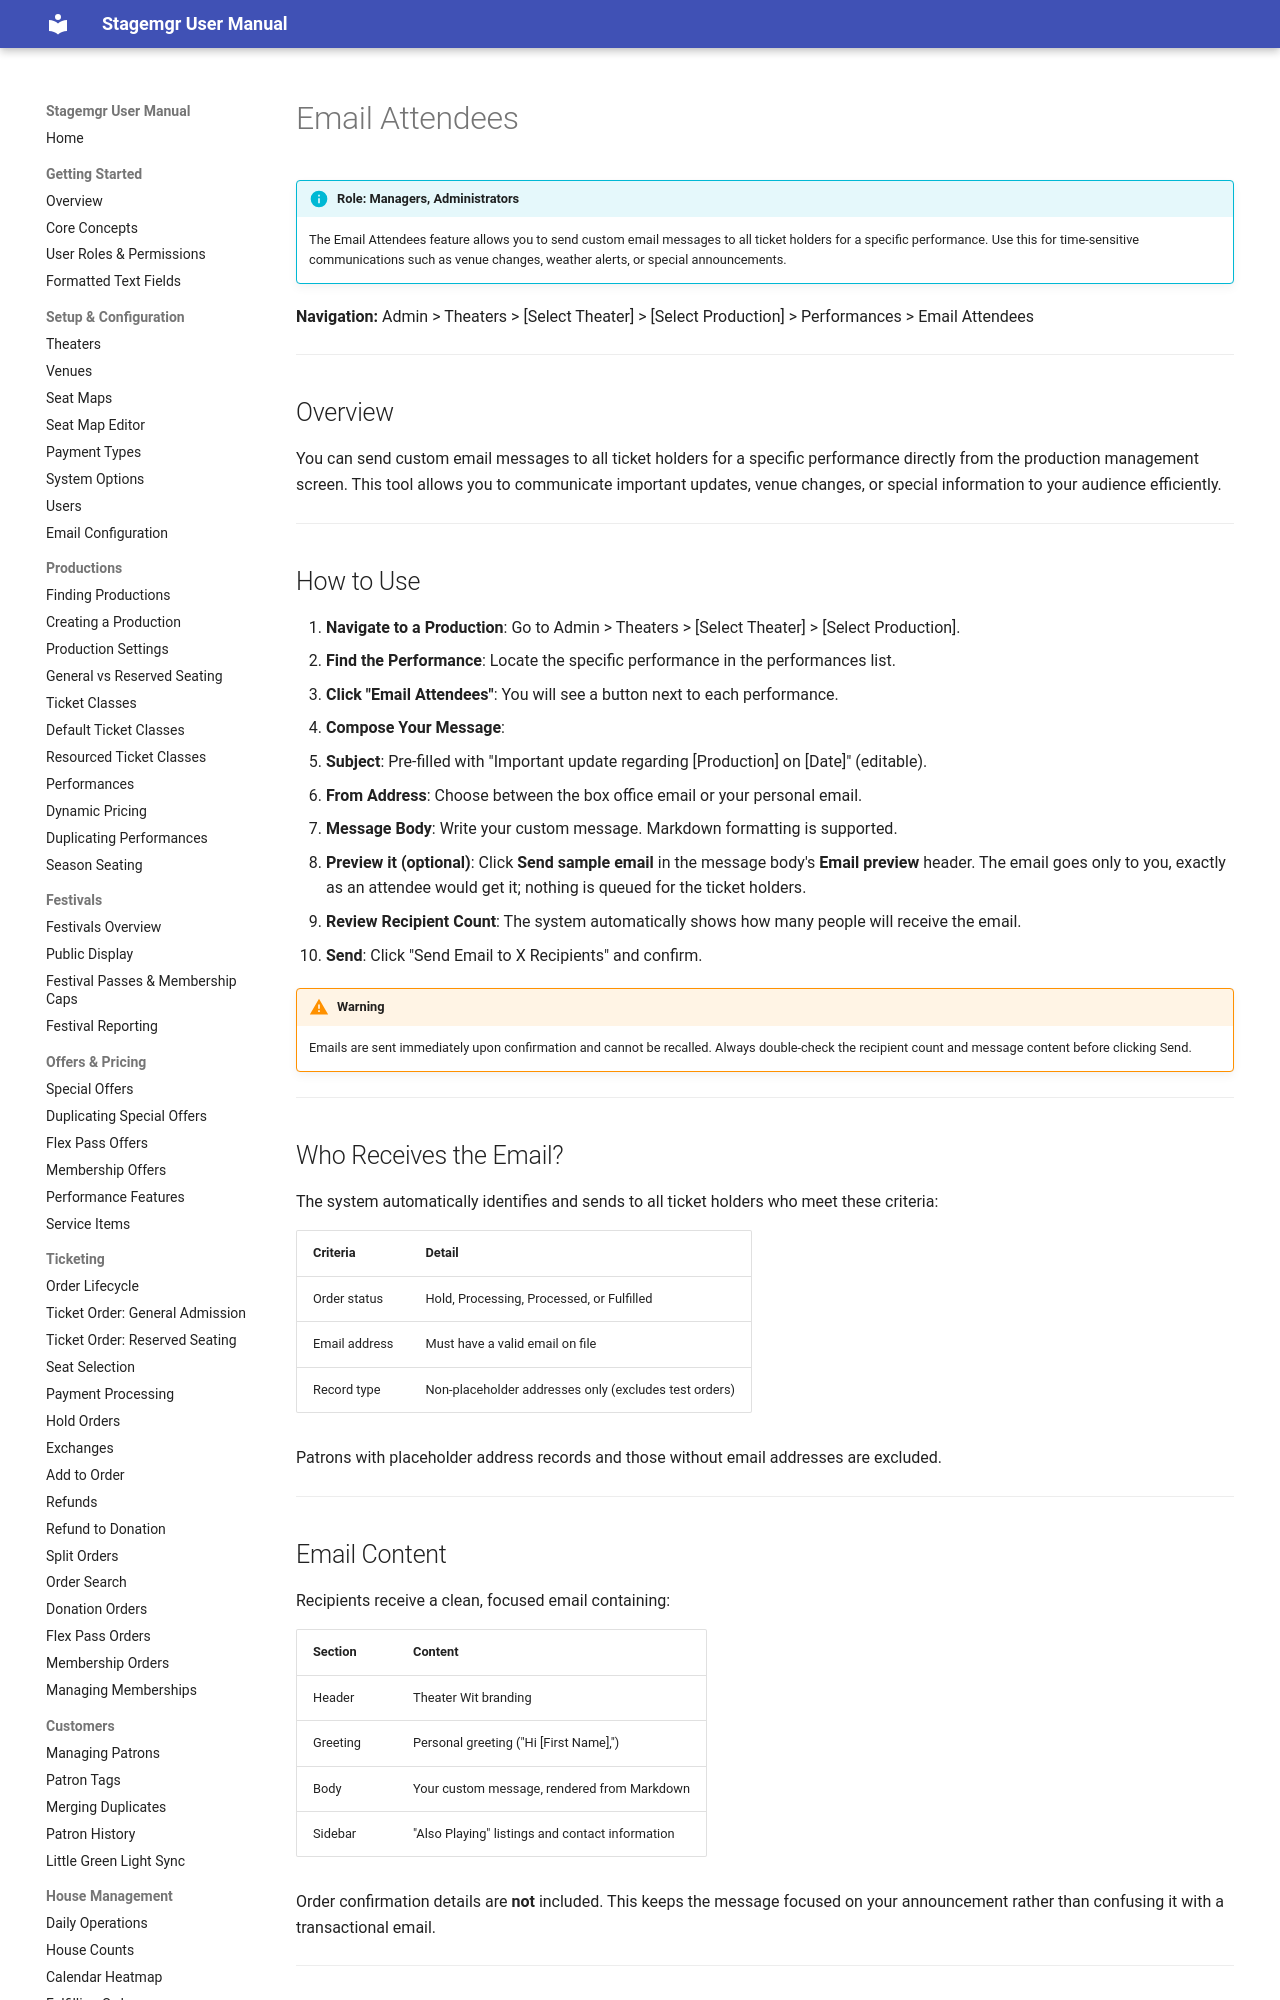

repository: jwechsler/stagemgr · page: house-management/email-attendees/index.html · generator: mkdocs

# Email Attendees

!!! info "Role: Managers, Administrators"
    The Email Attendees feature allows you to send custom email messages to all ticket holders for a specific performance. Use this for time-sensitive communications such as venue changes, weather alerts, or special announcements.

**Navigation:** Admin > Theaters > [Select Theater] > [Select Production] > Performances > Email Attendees

---

## Overview

You can send custom email messages to all ticket holders for a specific performance directly from the production management screen. This tool allows you to communicate important updates, venue changes, or special information to your audience efficiently.

---

## How to Use

1. **Navigate to a Production**: Go to Admin > Theaters > [Select Theater] > [Select Production].
2. **Find the Performance**: Locate the specific performance in the performances list.
3. **Click "Email Attendees"**: You will see a button next to each performance.
4. **Compose Your Message**:
   - **Subject**: Pre-filled with "Important update regarding [Production] on [Date]" (editable).
   - **From Address**: Choose between the box office email or your personal email.
   - **Message Body**: Write your custom message. Markdown formatting is supported.
5. **Preview it (optional)**: Click **Send sample email** in the message body's **Email preview** header. The email goes only to you, exactly as an attendee would get it; nothing is queued for the ticket holders.
6. **Review Recipient Count**: The system automatically shows how many people will receive the email.
7. **Send**: Click "Send Email to X Recipients" and confirm.

!!! warning
    Emails are sent immediately upon confirmation and cannot be recalled. Always double-check the recipient count and message content before clicking Send.

---

## Who Receives the Email?

The system automatically identifies and sends to all ticket holders who meet these criteria:

| Criteria | Detail |
|----------|--------|
| Order status | Hold, Processing, Processed, or Fulfilled |
| Email address | Must have a valid email on file |
| Record type | Non-placeholder addresses only (excludes test orders) |

Patrons with placeholder address records and those without email addresses are excluded.

---
